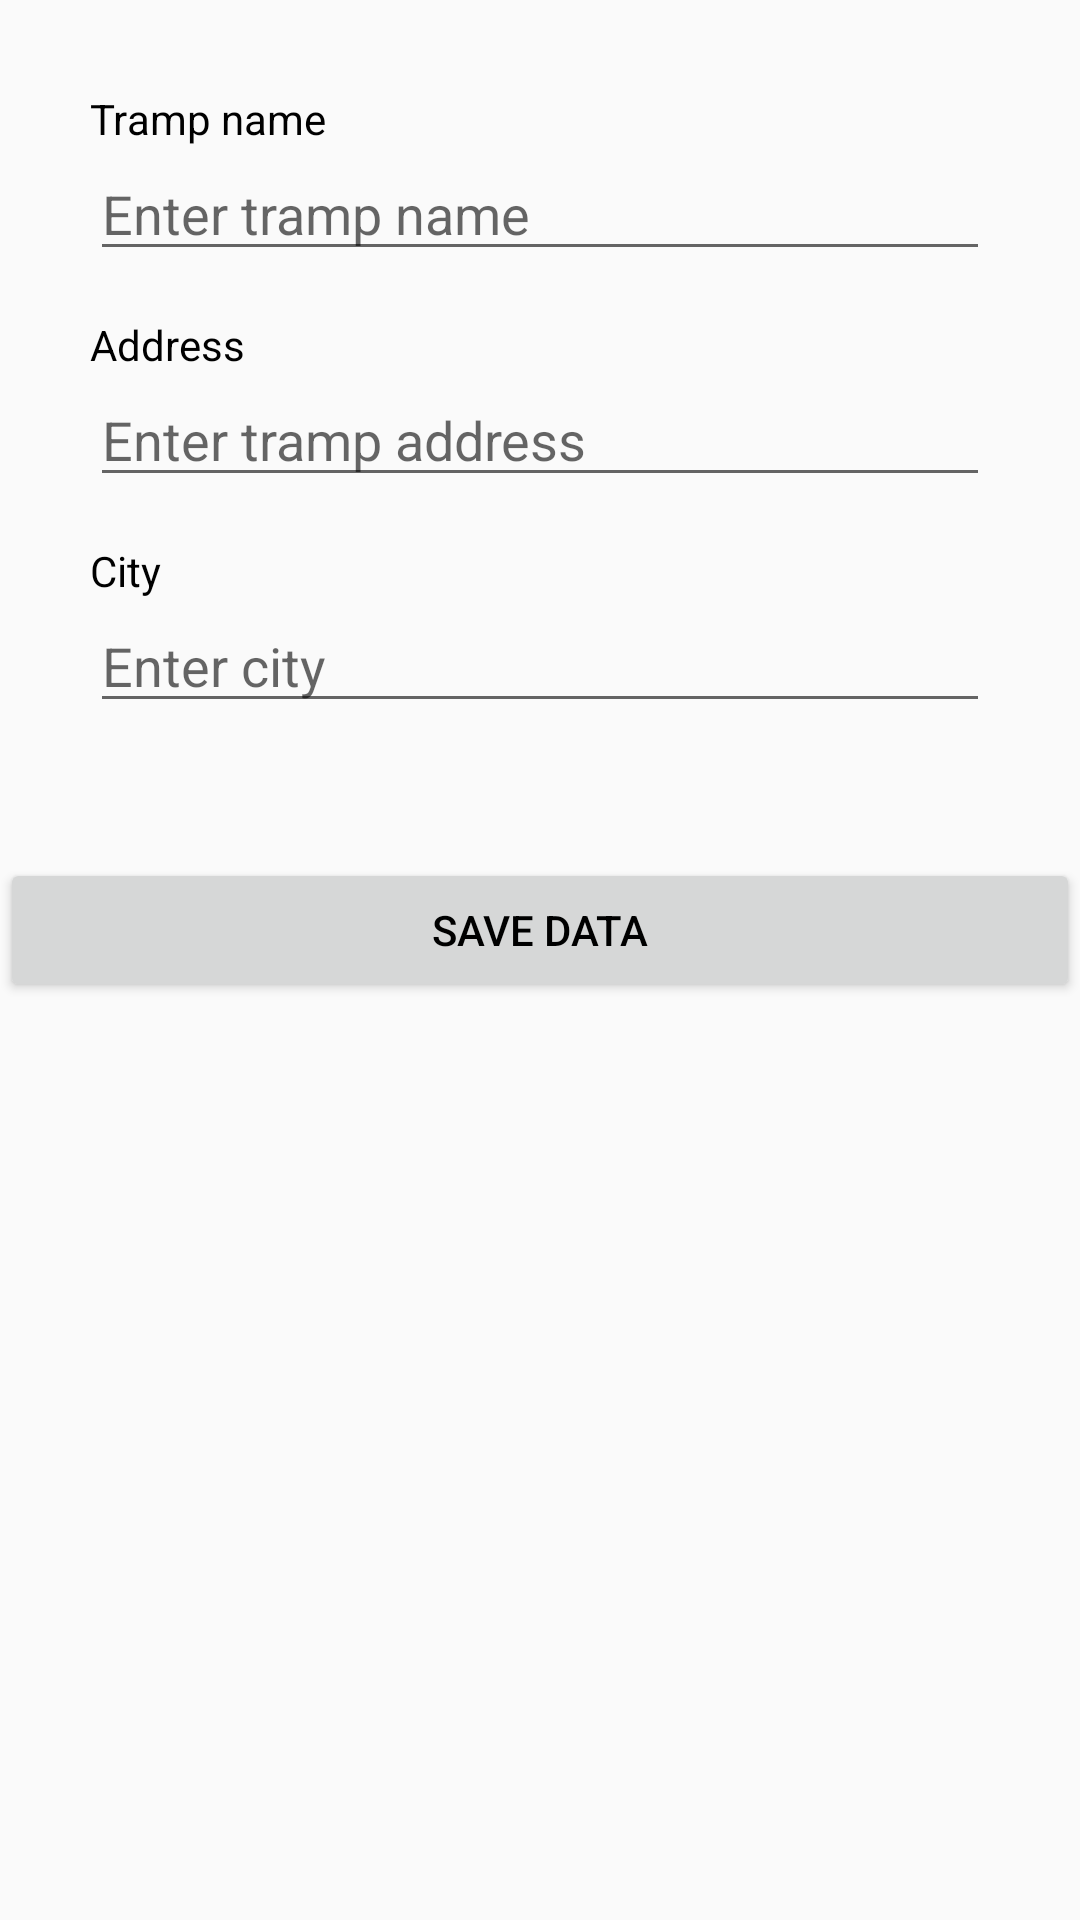

Here is an Android app screen rendered from its layout file. Give the layout XML and the strings, colors and styles it references.
<!-- AndroidManifest.xml: application theme AppTheme -->
<!-- res/layout/activity_trampdata.xml -->
<?xml version="1.0" encoding="utf-8"?>
<ScrollView xmlns:android="http://schemas.android.com/apk/res/android"
    xmlns:app="http://schemas.android.com/apk/res-auto"
    xmlns:tools="http://schemas.android.com/tools"
    android:layout_width="match_parent"
    android:layout_height="match_parent"
    tools:context="com.life.shelter.people.homeless.trampdata">
    <LinearLayout
        android:layout_width="match_parent"
        android:layout_height="match_parent"
        android:orientation="vertical">
        <LinearLayout
            android:layout_width="match_parent"
            android:layout_height="wrap_content"
            android:layout_margin="15dp"
            android:orientation="vertical">

            <RelativeLayout
                android:layout_width="match_parent"
                android:layout_height="wrap_content">

                <ImageView
                    android:id="@+id/edit_photo"
                    android:layout_width="wrap_content"
                    android:layout_height="wrap_content"
                    android:layout_centerHorizontal="true"
                    android:layout_centerVertical="true"
                    android:scaleType="center"
                    android:src="@drawable/camera1" />
                <ProgressBar
                    android:id="@+id/progressbar"
                    android:layout_width="wrap_content"
                    android:layout_height="wrap_content"
                    android:layout_centerHorizontal="true"
                    android:layout_centerVertical="true"
                    android:visibility="gone" />
            </RelativeLayout>

            <LinearLayout
                android:layout_width="match_parent"
                android:layout_height="match_parent"
                android:layout_margin="15dp"
                android:orientation="vertical">

                <TextView
                    android:id="@+id/textview_1"
                    android:layout_width="match_parent"
                    android:layout_height="wrap_content"
                    android:text="Tramp name"
                    android:textColor="#000000" />

                <EditText
                    android:id="@+id/edit_name"
                    android:layout_width="match_parent"
                    android:layout_height="wrap_content"
                    android:maxLines="1"
                    android:inputType="textPersonName"
                    android:layout_marginBottom="15dp"
                    android:hint="Enter tramp name" />

                <TextView
                    android:id="@+id/textview_2"
                    android:layout_width="match_parent"
                    android:layout_height="wrap_content"
                    android:layout_margin="0dp"
                    android:text="Address"
                    android:textColor="#000000" />

                <EditText
                    android:id="@+id/edit_address"
                    android:layout_width="match_parent"
                    android:layout_height="wrap_content"
                    android:layout_marginBottom="15dp"
                    android:maxLines="1"
                    android:inputType="textPostalAddress"
                    android:hint="Enter tramp address" />

                <TextView
                    android:id="@+id/textview_3"
                    android:layout_width="match_parent"
                    android:layout_height="wrap_content"
                    android:layout_margin="0dp"
                    android:text="City"
                    android:textColor="#000000" />

                <EditText
                    android:id="@+id/edit_city"
                    android:layout_width="match_parent"
                    android:layout_height="wrap_content"
                    android:layout_marginBottom="15dp"
                    android:maxLines="1"
                    android:inputType="textPostalAddress"
                    android:hint="Enter city" />
            </LinearLayout>
        </LinearLayout>

        <Button
            android:id="@+id/button"
            android:layout_width="match_parent"
            android:layout_height="wrap_content"
            android:text="Save data"
            android:textColor="#000000" />


    </LinearLayout>
</ScrollView>
<!-- resources referenced by this layout -->
<resources>
  <style name="AppTheme" parent="Theme.AppCompat.Light.DarkActionBar">
          
          <item name="colorPrimary">@color/colorPrimary</item>
          <item name="colorPrimaryDark">@color/colorPrimaryDark</item>
          <item name="colorAccent">@color/colorPrimary</item>
          <item name="android:windowNoTitle">true</item>
          <item name="android:windowFullscreen">true</item>
      </style>
  <!-- not gathered from this repository: default colours our renderer supplied (Android Studio template values) -->
  <color name="colorPrimary">#FF6200EE</color>
  <color name="colorPrimaryDark">#FF3700B3</color>
</resources>
